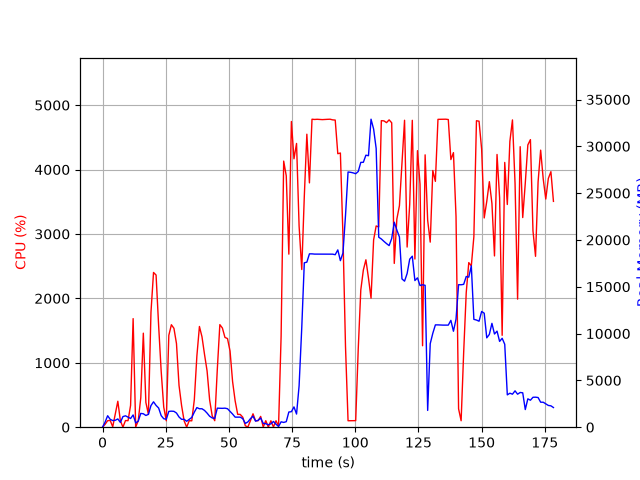

The file beside this chart, header and first rows:
elapsed_time, nproc, cpu, mem_real, mem_virtual
4.00543212890625e-05, 1, 0.0, 6.324, 3249
1.007, 5, 44.7, 541.6, 1961
2.015, 4, 101.2, 1226, 6688
3.023, 4, 105.2, 841.2, 2065
4.031, 4, 6.9, 709.1, 2618
5.04, 3, 203.6, 739.6, 2378
6.047, 4, 402.8, 883.8, 3079
7.055, 2, 100.0, 510.7, 1796
8.066, 5, 1.0, 1131, 3648
9.076, 6, 103.2, 1218, 4794
10.08, 5, 101.1, 1069, 3624
11.09, 4, 338.2, 927.8, 2878
12.1, 4, 1686, 1309, 3457
13.11, 2, 2.0, 455.6, 1845
14.12, 2, 99.1, 646.7, 2049
15.13, 3, 455.9, 1473, 3650
16.14, 3, 1460, 1435, 3560
17.14, 3, 384.1, 1253, 3663
18.15, 3, 199.4, 1372, 3878
19.16, 3, 1785, 2312, 4408
20.17, 3, 2402, 2711, 5046
21.18, 3, 2362, 2328, 4798
22.19, 3, 1578, 2050, 4915
23.2, 2, 867.9, 1237, 3210
24.21, 2, 312.4, 904, 3292
25.22, 2, 99.2, 852.9, 3308
26.23, 2, 1427, 1690, 3530
27.24, 2, 1591, 1713, 3530
28.24, 2, 1536, 1694, 3530
29.25, 2, 1298, 1515, 3555
30.26, 2, 648.9, 1089, 3575
31.27, 2, 337.4, 841.9, 3575
32.28, 2, 99.3, 841.9, 3575
33.28, 2, 1.0, 632.7, 2616
34.29, 2, 100.9, 835.7, 2844
35.3, 2, 99.0, 1041, 3136
36.31, 2, 427.9, 1609, 3777
37.32, 2, 1106, 2094, 4361
38.33, 2, 1564, 1970, 3584
39.34, 2, 1404, 1970, 3628
40.35, 2, 1129, 1791, 3748
41.36, 2, 873.5, 1506, 3840
42.37, 2, 423.4, 1170, 3962
43.38, 2, 177.2, 991.4, 3986
44.39, 2, 100.9, 934, 3986
45.4, 2, 895.1, 2032, 4254
46.41, 2, 1592, 2024, 4282
47.42, 2, 1540, 2015, 4302
48.43, 2, 1394, 2034, 4302
49.44, 2, 1376, 1975, 4302
50.45, 2, 1183, 1686, 4338
51.46, 2, 708.0, 1403, 4454
52.46, 2, 409.6, 1075, 4474
53.47, 2, 199.3, 1075, 4474
54.48, 2, 198.4, 1075, 4474
55.49, 2, 154.6, 909.6, 4506
56.5, 5, 21.8, 406.4, 4513
57.51, 5, 3.0, 561.8, 2616
58.52, 5, 101.8, 912.5, 3121
59.53, 5, 208.1, 1179, 3420
... 117 more rows
